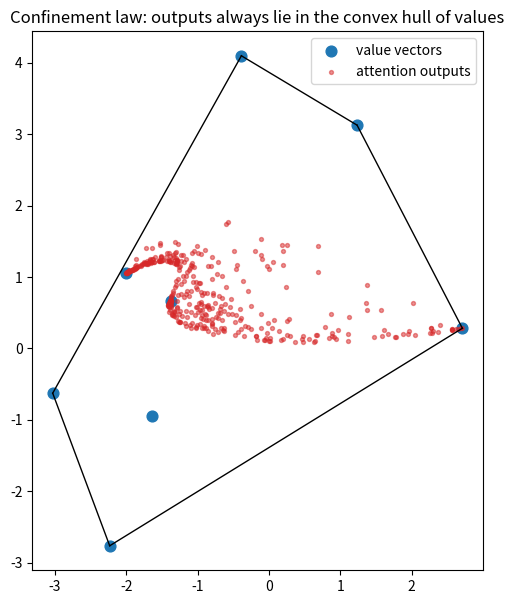

Write Python code to recreate this figure.
"""Visualization: attention output stays inside the convex hull of value vectors."""
from __future__ import annotations
import math
from typing import List
import numpy as np
import matplotlib.pyplot as plt
from scipy.spatial import ConvexHull


def attn_weights(q: np.ndarray, ks: np.ndarray) -> np.ndarray:
    scores = ks @ q
    scores = scores - scores.max()
    e = np.exp(scores)
    return e / e.sum()


def main() -> None:
    rng = np.random.default_rng(0)
    ks = rng.normal(size=(8, 2))            # 8 keys in R^2
    vs = rng.normal(size=(8, 2)) * 3.0      # 8 values in R^2

    fig, ax = plt.subplots(figsize=(7, 7))
    hull = ConvexHull(vs)
    for simplex in hull.simplices:
        ax.plot(vs[simplex, 0], vs[simplex, 1], "k-", lw=1)
    ax.scatter(vs[:, 0], vs[:, 1], c="tab:blue", s=60, label="value vectors")

    # Sweep many random queries; every output lands inside the hull.
    outs = []
    for _ in range(400):
        q = rng.normal(size=2) * rng.uniform(0.2, 4.0)
        w = attn_weights(q, ks)
        outs.append(w @ vs)
    outs = np.array(outs)
    ax.scatter(outs[:, 0], outs[:, 1], c="tab:red", s=8, alpha=0.5,
               label="attention outputs")

    ax.set_title("Confinement law: outputs always lie in the convex hull of values")
    ax.legend()
    ax.set_aspect("equal")
    plt.savefig("attention_confinement.png", dpi=150, bbox_inches="tight")
    print("saved attention_confinement.png")


if __name__ == "__main__":
    main()
